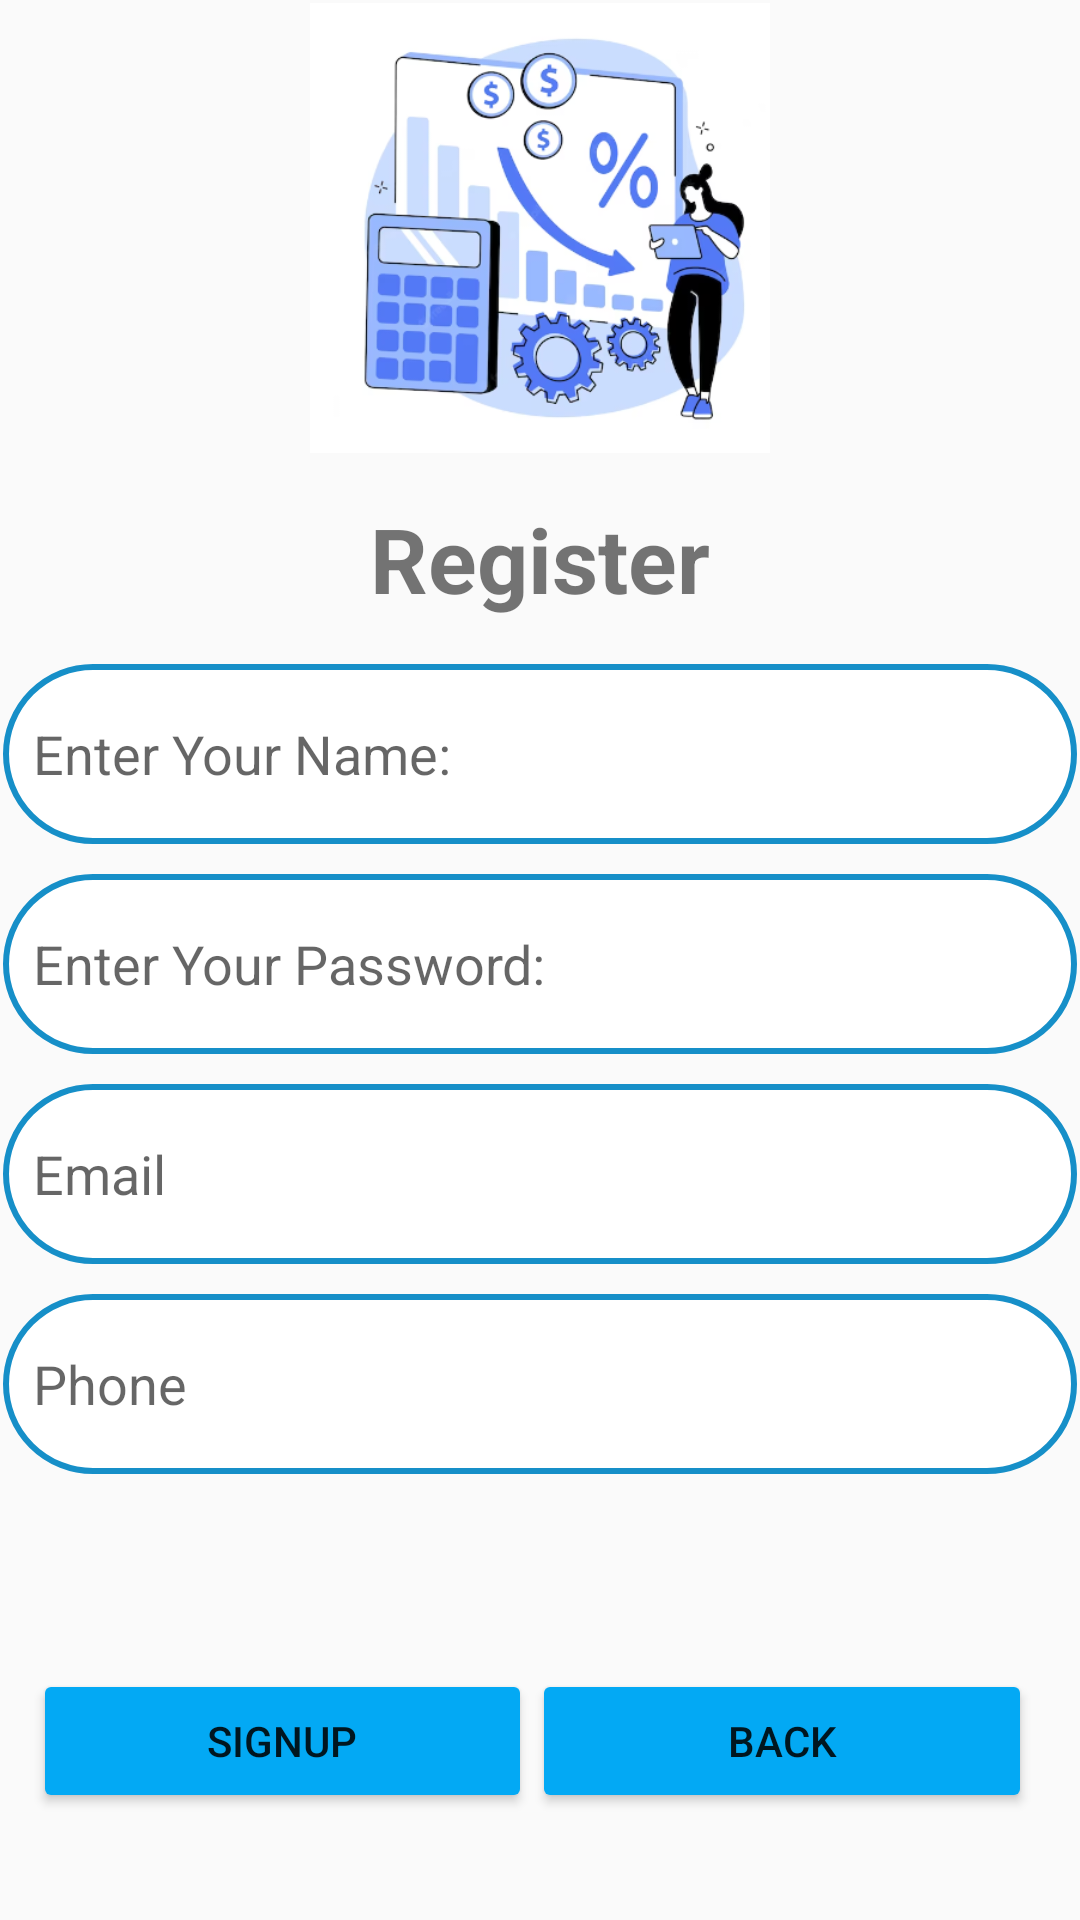

Produce the Android XML layout that renders to this screen, including the resource entries it uses.
<!-- AndroidManifest.xml: application theme Theme.Design.Light.NoActionBar -->
<!-- res/layout/activity_register.xml -->
<?xml version="1.0" encoding="utf-8"?>
<LinearLayout xmlns:android="http://schemas.android.com/apk/res/android"
    xmlns:app="http://schemas.android.com/apk/res-auto"
    xmlns:tools="http://schemas.android.com/tools"
    android:orientation="vertical"
    android:layout_width="match_parent"
    android:layout_height="match_parent"
    android:padding="1dp"
    android:layout_margin="5dp"
    tools:ignore="ExtraText">


    <ImageView
        android:id="@+id/imageView"
        android:layout_width="wrap_content"
        android:layout_height="150dp"
        android:layout_gravity="center_horizontal"
        app:srcCompat="@drawable/budget524"
        tools:ignore="ExtraText" />

    <TextView
        android:layout_width="wrap_content"
        android:layout_height="wrap_content"
        android:text="Register"
        android:textSize="30dp"
        android:textStyle="bold"
        android:layout_gravity="center_horizontal"
        android:layout_marginTop="15dp"/>
    <EditText
        android:id="@+id/inputName"
        android:layout_width="match_parent"
        android:layout_height="60dp"
        android:background="@drawable/edittext_border"
        android:hint="Enter Your Name:"
        android:paddingStart="10dp"
        android:layout_marginTop="15dp"
        />
    <EditText
        android:id="@+id/inputPassword"
        android:layout_width="match_parent"
        android:layout_height="60dp"
        android:background="@drawable/edittext_border"
        android:hint="Enter Your Password:"
        android:paddingStart="10dp"
        android:layout_marginTop="10dp"
        android:inputType="textPassword"
        />

    <EditText
        android:id="@+id/email"
        android:layout_width="match_parent"
        android:layout_height="60dp"
        android:autofillHints="false"
        android:background="@drawable/edittext_border"
        android:hint="Email"
        android:paddingStart="10dp"
        android:layout_marginTop="10dp"
        android:inputType="textEmailAddress"/>

    <EditText
        android:id="@+id/phone"
        android:layout_width="match_parent"
        android:layout_height="60dp"
        android:autofillHints="false"
        android:background="@drawable/edittext_border"
        android:hint="Phone"
        android:paddingStart="10dp"
        android:layout_marginTop="10dp"
        android:inputType="textPhonetic"/>

    <LinearLayout
        android:layout_width="match_parent"
        android:layout_height="wrap_content"
        android:orientation="horizontal"
        android:layout_alignParentBottom="true"
        android:layout_marginTop="50dp"
        android:padding="10dp">

        <Button
            android:id="@+id/btnRegister"
            android:layout_width="wrap_content"
            android:layout_height="wrap_content"
            android:layout_weight="1"
            android:backgroundTint="#03A9F4"
            android:text="SignUp"
            android:layout_marginTop="5dp"/>

        <Button
            android:id="@+id/btnBack"
            android:layout_width="wrap_content"
            android:layout_height="wrap_content"
            android:layout_weight="1"
            android:backgroundTint="#03A9F4"
            android:text="Back"
            android:layout_marginTop="5dp"
            android:layout_marginRight="5dp"/>
    </LinearLayout>





</LinearLayout>
<!-- resources referenced by this layout -->
<resources>
  <!-- drawable budget524: png bitmap (drawable, 95347 bytes) -->
  <!-- drawable edittext_border (drawable) -->
  <?xml version="1.0" encoding="utf-8"?>
  <shape xmlns:android="http://schemas.android.com/apk/res/android"
      android:shape="rectangle">
  
      
      <solid android:color="#FFFFFF" />
  
      
      <stroke
          android:width="2dp"
          android:color="#168FC8" />
  
      
      <corners android:radius="35dp" />
  
      
      <padding
          android:left="8dp"
          android:top="8dp"
          android:right="8dp"
          android:bottom="8dp" />
  </shape>
</resources>
